Run: headless pygame with SDL's dummy video driver; simulated clock (each Clock.tick advances the game by its frame time, no real sleeping); random seed 0; keys injected as events and as key.get_pressed() state; no mouse input.
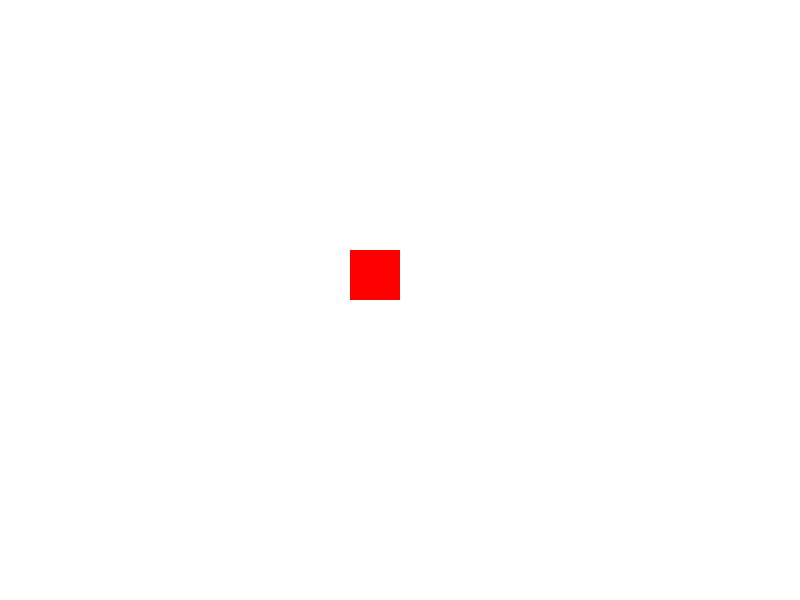
Frame 1 of 4 · flips 1–60 · no input
Frame 2 of 4 · flips 61–180 · tapped SPACE, RETURN · held RIGHT (→), D · screen unchanged from frame 1, image omitted
Frame 3 of 4 · flips 181–300 · held DOWN (↓), S · screen unchanged from frame 2, image omitted
Frame 4 of 4 · flips 301–420 · held LEFT (←), A, UP (↑), W · screen unchanged from frame 3, image omitted

The pygame program that drew these frames:

import pygame
pygame.init()

SCREEN_WIDTH = 800
SCREEN_HEIGHT = 600
screen = pygame.display.set_mode((SCREEN_WIDTH, SCREEN_HEIGHT))
mass=pygame.Rect((SCREEN_WIDTH/2)-50, (SCREEN_HEIGHT/2)-50, 50, 50)

run = True
while run:
    screen.fill((255,255,255))

    pygame.draw.rect(screen, (255, 0, 0), mass)#be able to have this rectangle move with some velocity

    for event in pygame.event.get():
        if event.type == pygame.QUIT:
            run=False

    pygame.display.update()

pygame.quit()
